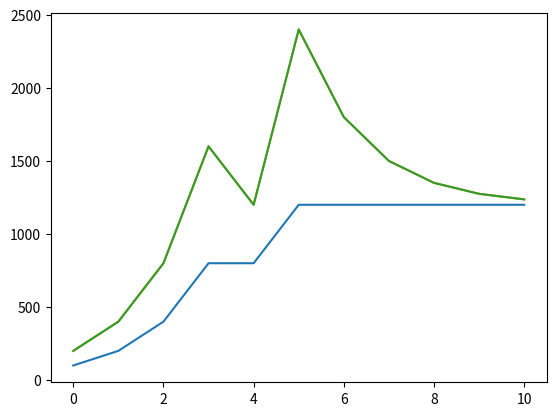

Python code for this plot:
import matplotlib.pyplot as plt
goal = 1200

lowerBound = 1
upperBound = 100
num = upperBound
l = []
u = []
n = []


over = False

#if upper and lower bound ar within 10% you can pick the uper bound

while True:
    if float(upperBound/lowerBound) <= 1.05:
        print("Close to goal",num,goal,str(upperBound/lowerBound))
        print("GOAL FOUD")
        plt.plot(l)
        plt.plot(u)
        plt.plot(n)
        plt.show()
        break;
    elif num <= goal:
        print("goal not found UNDER",num,goal,str(upperBound/lowerBound))
        lowerBound = upperBound
        upperBound *= 2
        num = upperBound
        l.append(lowerBound)
        u.append(upperBound)
        n.append(num)
    elif num >= goal:
        print("goal not found OVER",num,goal,str(upperBound/lowerBound))
        #lowerbound = same
        over = True
        upperBound = int((upperBound + lowerBound)/2)
        num = upperBound        
        l.append(lowerBound)
        u.append(upperBound)
        n.append(num)

    #else:
    #    print("GOAL FOUD")
    #    plt.plot(l)
    #    plt.plot(u)
    #    plt.plot(n)
    #    plt.show()
    #    break;

#import matplotlib.pyplot as plt
#plt.plot([1, 2, 3, 4])
#plt.ylabel('some numbers')
#plt.show()